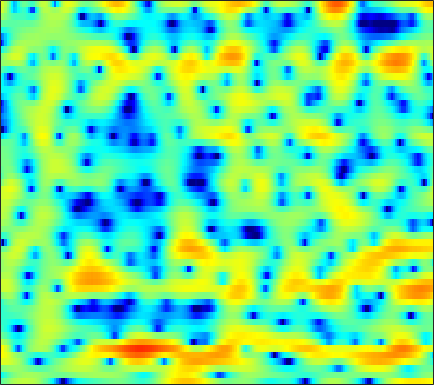

Data behind this chart, as committed beside it:
-1.7413, -1.1027, -0.36278, 0.29763, 0.76026, 1.2761, 1.7194, 1.9924, 2.2714, 2.4765, 2.5919, 2.6204, 2.5868, 2.4747, 2.3243, 2.0477, 1.6832, 1.3215, 0.74271, 0.029604, -0.86853, -1.6642, -2.9153, -4.4347
-5.509, -4.419, -3.177, -2.138, -1.475, -0.7237, -0.1071, 0.2781, 0.6916, 0.997, 1.215, 1.324, 1.406, 1.421, 1.392, 1.312, 1.187, 1.065, 0.873, 0.6507, 0.4138, 0.2263, -0.02469, -0.2647
-0.2738, 0.0364, 0.3977, 0.6886, 0.8487, 0.9864, 1.033, 1.006, 0.8883, 0.6721, 0.3716, 0.1036, -0.3003, -0.7345, -1.054, -1.434, -1.722, -1.862, -1.911, -1.819, -1.606, -1.383, -1.031, -0.6504
3.99, 3.93, 3.779, 3.557, 3.339, 2.963, 2.494, 2.075, 1.396, 0.5686, -0.4493, -1.367, -2.841, -4.739, -6.604, -9.911, -14.9, -19.17, -15.75, -10.79, -7.59, -5.876, -4.152, -2.857
5.458, 5.104, 4.519, 3.824, 3.261, 2.451, 1.635, 1.059, 0.3491, -0.2568, -0.7916, -1.19, -1.751, -2.375, -2.889, -3.537, -4.027, -4.201, -4.137, -3.808, -3.369, -3.093, -2.844, -2.836
5.771, 5.059, 3.829, 2.216, 0.6661, -2.02, -5.773, -9.595, -13.12, -8.972, -5.164, -3.216, -1.403, -0.1387, 0.5362, 1.2, 1.621, 1.814, 1.935, 1.892, 1.669, 1.338, 0.6427, -0.4092
2.404, 1.821, 0.8677, -0.2477, -1.172, -2.451, -3.581, -4.202, -4.504, -4.148, -3.309, -2.531, -1.462, -0.4609, 0.1995, 0.9704, 1.581, 1.926, 2.238, 2.367, 2.322, 2.174, 1.806, 1.269
-0.7251, -1.196, -1.992, -2.932, -3.716, -4.756, -5.695, -6.183, -6.374, -5.978, -5.065, -4.218, -2.971, -1.742, -0.8864, 0.123, 0.9663, 1.492, 2.054, 2.45, 2.681, 2.756, 2.74, 2.59
-2.685, -3.103, -3.948, -5.188, -6.426, -8.725, -12.26, -16.62, -28.7, -16.73, -10.64, -7.793, -5.02, -2.942, -1.684, -0.3107, 0.7764, 1.438, 2.141, 2.657, 3.012, 3.18, 3.28, 3.25
-3.372, -3.433, -3.673, -4.06, -4.437, -4.982, -5.479, -5.715, -5.713, -5.255, -4.427, -3.649, -2.534, -1.443, -0.6844, 0.227, 1.012, 1.518, 2.067, 2.482, 2.758, 2.876, 2.917, 2.828
-3.542, -3.294, -3.048, -2.874, -2.78, -2.681, -2.583, -2.491, -2.3, -2.026, -1.662, -1.33, -0.8365, -0.2925, 0.1216, 0.6719, 1.183, 1.534, 1.927, 2.221, 2.412, 2.474, 2.437, 2.258
-3.9, -3.323, -2.681, -2.195, -1.936, -1.714, -1.603, -1.583, -1.584, -1.582, -1.528, -1.417, -1.144, -0.7339, -0.3495, 0.226, 0.8123, 1.228, 1.711, 2.096, 2.349, 2.447, 2.449, 2.296
-3.84, -2.689, -1.603, -0.9602, -0.7156, -0.6975, -1.004, -1.44, -2.278, -3.377, -4.51, -5.155, -5.275, -4.396, -3.342, -1.826, -0.4513, 0.4198, 1.354, 2.035, 2.473, 2.665, 2.758, 2.685
-0.2985, 0.4261, 1.093, 1.402, 1.39, 1.048, 0.2951, -0.5762, -2.244, -4.655, -8.359, -12.51, -15.97, -9.947, -6.481, -3.339, -1.196, -0.03008, 1.095, 1.803, 2.148, 2.187, 1.996, 1.581
2.772, 3.015, 3.182, 3.122, 2.922, 2.431, 1.679, 0.9737, -0.1364, -1.355, -2.469, -3.084, -3.447, -3.202, -2.678, -1.75, -0.762, -0.0871, 0.6325, 1.011, 0.9999, 0.6869, -0.256, -1.945
3.014, 3.193, 3.24, 3.075, 2.789, 2.19, 1.329, 0.5101, -0.8031, -2.359, -4.067, -5.326, -6.502, -6.61, -5.937, -4.506, -2.975, -1.966, -0.9097, -0.1942, 0.1629, 0.1796, -0.1231, -0.7858
1.732, 2.002, 2.171, 2.085, 1.849, 1.287, 0.4182, -0.4699, -2.038, -4.149, -7.09, -10.2, -16.33, -17.17, -12.41, -8.044, -5.218, -3.682, -2.154, -1.033, -0.2504, 0.1759, 0.5689, 0.8199
0.5631, 1.019, 1.417, 1.562, 1.512, 1.226, 0.6973, 0.1459, -0.7716, -1.855, -3.008, -3.812, -4.612, -4.889, -4.748, -4.173, -3.36, -2.707, -1.847, -1.054, -0.386, 0.03623, 0.4971, 0.844
0.5061, 1.111, 1.684, 2.037, 2.159, 2.144, 1.939, 1.653, 1.135, 0.4592, -0.3105, -0.9343, -1.752, -2.47, -2.865, -3.119, -3.011, -2.7, -2.058, -1.324, -0.6152, -0.1762, 0.2563, 0.4924
1.133, 1.59, 2.135, 2.606, 2.893, 3.157, 3.235, 3.157, 2.819, 2.202, 1.249, 0.2937, -1.381, -3.64, -5.757, -8.696, -9.169, -7.287, -4.518, -2.41, -0.9618, -0.2369, 0.306, 0.4225
-1.318, -1.28, -0.6125, 0.5101, 1.396, 2.418, 3.139, 3.461, 3.576, 3.328, 2.677, 1.917, 0.4718, -1.508, -3.313, -5.602, -6.041, -4.83, -2.741, -1.087, -0.01128, 0.4227, 0.5815, 0.2934
-14.18, -32.66, -10.04, -4.485, -2.028, 0.1805, 1.624, 2.35, 2.949, 3.205, 3.181, 3.003, 2.612, 2.115, 1.739, 1.332, 1.119, 1.083, 1.127, 1.156, 1.038, 0.7812, 0.1566, -0.8491
-3.11, -3.355, -2.946, -1.968, -1.138, -0.1139, 0.7226, 1.216, 1.702, 2.031, 2.231, 2.313, 2.36, 2.351, 2.314, 2.238, 2.136, 2.027, 1.816, 1.491, 0.9933, 0.4909, -0.4217, -1.662
0.1988, 0.06481, -0.01889, -0.03167, -0.007024, 0.03133, 0.06802, 0.09576, 0.1578, 0.2701, 0.4532, 0.6432, 0.9361, 1.244, 1.46, 1.695, 1.832, 1.863, 1.791, 1.569, 1.186, 0.7806, 0.08543, -0.7949
1.569, 1.435, 1.138, 0.6895, 0.2502, -0.48, -1.356, -2.054, -2.878, -3.294, -3.059, -2.503, -1.496, -0.4541, 0.2532, 1.036, 1.612, 1.908, 2.126, 2.151, 1.998, 1.762, 1.308, 0.7174
2.361, 2.267, 1.886, 1.198, 0.4338, -1.002, -3.093, -5.309, -9.919, -18.76, -13.99, -8.761, -4.694, -2.122, -0.7453, 0.6052, 1.553, 2.05, 2.475, 2.664, 2.643, 2.503, 2.162, 1.658
2.491, 2.519, 2.299, 1.778, 1.183, 0.1094, -1.281, -2.491, -4.116, -5.17, -5.018, -4.23, -2.834, -1.485, -0.6106, 0.3504, 1.081, 1.491, 1.858, 2.027, 1.999, 1.859, 1.515, 0.9909
2.641, 2.768, 2.756, 2.53, 2.238, 1.704, 1.051, 0.5223, -0.159, -0.7112, -1.074, -1.204, -1.194, -1.017, -0.7957, -0.431, -0.03916, 0.2293, 0.507, 0.6377, 0.5832, 0.3996, -0.03438, -0.6675
3.176, 3.398, 3.569, 3.575, 3.46, 3.146, 2.652, 2.177, 1.42, 0.5229, -0.4623, -1.226, -2.187, -2.876, -3.063, -2.799, -2.117, -1.527, -0.8288, -0.3882, -0.2892, -0.4769, -1.091, -2.117
2.848, 3.401, 3.975, 4.313, 4.384, 4.226, 3.775, 3.24, 2.238, 0.8631, -0.9961, -2.83, -6.232, -11.51, -15.43, -10.66, -5.902, -3.563, -1.51, -0.3085, 0.2029, 0.1656, -0.4535, -1.841
-0.5576, 0.8531, 2.159, 2.923, 3.196, 3.204, 2.841, 2.337, 1.369, 0.09539, -1.474, -2.838, -4.768, -6.423, -6.894, -5.979, -4.055, -2.587, -0.9434, 0.2462, 0.9525, 1.184, 1.087, 0.5528
-2.496, -1.158, 0.07499, 0.7666, 0.9784, 0.889, 0.4036, -0.1982, -1.269, -2.578, -3.956, -4.86, -5.639, -5.709, -5.3, -4.29, -3.002, -1.992, -0.7287, 0.3395, 1.164, 1.603, 1.96, 2.098
-1.321, -0.8102, -0.3305, -0.1372, -0.2014, -0.6045, -1.4, -2.274, -3.892, -6.154, -9.39, -12.72, -16.9, -13.54, -10.05, -6.582, -4.044, -2.547, -0.9219, 0.3544, 1.346, 1.913, 2.477, 2.852
-0.615, -0.4577, -0.3894, -0.4994, -0.7271, -1.24, -2.016, -2.796, -4.126, -5.826, -7.832, -9.325, -10.38, -9.347, -7.689, -5.368, -3.33, -2.044, -0.6045, 0.5487, 1.442, 1.967, 2.497, 2.85
-0.5114, -0.5011, -0.5847, -0.796, -1.04, -1.475, -2.027, -2.51, -3.195, -3.861, -4.374, -4.578, -4.526, -4.059, -3.479, -2.501, -1.445, -0.6683, 0.2662, 1.041, 1.638, 1.972, 2.266, 2.41
-0.5325, -0.6087, -0.7493, -0.9655, -1.185, -1.576, -2.081, -2.517, -3.118, -3.621, -3.888, -3.849, -3.413, -2.621, -1.887, -0.8456, 0.1535, 0.824, 1.554, 2.072, 2.366, 2.431, 2.324, 2.036
-1.207, -1.288, -1.297, -1.272, -1.318, -1.569, -2.135, -2.823, -4.168, -6.014, -7.844, -8.107, -6.189, -3.419, -1.548, 0.4789, 2.009, 2.859, 3.633, 4.014, 4.002, 3.725, 2.994, 1.829
-6.95, -6.728, -5.579, -4.219, -3.401, -2.732, -2.643, -3.017, -4.224, -6.459, -9.656, -10.55, -6.838, -2.769, -0.4509, 1.852, 3.469, 4.313, 5.015, 5.253, 5.025, 4.539, 3.407, 1.59
-25.79, -20.73, -13.1, -9.078, -7.094, -5.271, -4.104, -3.553, -3.124, -2.857, -2.5, -2.038, -1.091, 0.1147, 1.059, 2.21, 3.14, 3.65, 4.064, 4.154, 3.916, 3.515, 2.686, 1.551
-12.24, -11.67, -10.25, -8.52, -7.222, -5.668, -4.343, -3.484, -2.503, -1.653, -0.8815, -0.3131, 0.4412, 1.179, 1.707, 2.337, 2.849, 3.131, 3.34, 3.349, 3.148, 2.851, 2.28, 1.537
-11.34, -10.51, -9.134, -7.67, -6.549, -5.111, -3.795, -2.91, -1.857, -0.9384, -0.1409, 0.4013, 1.05, 1.63, 2.015, 2.465, 2.828, 3.035, 3.197, 3.212, 3.058, 2.818, 2.324, 1.617
-14.36, -12.47, -9.978, -7.748, -6.294, -4.622, -3.215, -2.325, -1.321, -0.5105, 0.154, 0.5617, 1.022, 1.428, 1.715, 2.09, 2.454, 2.706, 2.999, 3.185, 3.215, 3.117, 2.779, 2.168
-17.67, -13.5, -9.759, -7.081, -5.522, -3.869, -2.603, -1.849, -1.092, -0.5921, -0.3234, -0.2572, -0.2751, -0.3279, -0.287, -0.02582, 0.5256, 1.076, 1.87, 2.592, 3.132, 3.372, 3.447, 3.222
-8.244, -7.444, -6.24, -5.011, -4.171, -3.17, -2.362, -1.904, -1.53, -1.459, -1.786, -2.319, -3.513, -5.292, -6.802, -7.597, -5.623, -3.445, -0.8935, 1.054, 2.454, 3.187, 3.805, 4.06
-4.824, -4.972, -5.032, -4.914, -4.698, -4.266, -3.714, -3.321, -2.926, -2.817, -3.11, -3.686, -5.087, -7.448, -9.922, -11.91, -8.418, -5.302, -2.094, 0.2144, 1.863, 2.764, 3.606, 4.091
-4.714, -5.793, -7.38, -8.881, -9.424, -8.86, -7.33, -6.104, -4.744, -3.825, -3.308, -3.173, -3.214, -3.345, -3.361, -3.054, -2.281, -1.453, -0.2291, 0.9664, 1.997, 2.637, 3.286, 3.703
-4.27, -5.97, -9.272, -14.94, -21.98, -15.57, -9.664, -7.095, -4.864, -3.453, -2.604, -2.197, -1.841, -1.573, -1.353, -0.9607, -0.4386, 0.03729, 0.7495, 1.456, 2.102, 2.522, 2.953, 3.237
-1.516, -2.216, -3.168, -3.992, -4.26, -3.987, -3.189, -2.485, -1.697, -1.209, -1.052, -1.114, -1.385, -1.703, -1.825, -1.68, -1.126, -0.5504, 0.2862, 1.036, 1.626, 1.938, 2.218, 2.373
0.6322, 0.8281, 1.053, 1.216, 1.37, 1.6, 1.802, 1.891, 1.834, 1.464, 0.6803, -0.2879, -2.259, -5.158, -7.716, -8.614, -5.564, -3.322, -1.237, -0.01921, 0.5037, 0.5247, 0.2604, -0.09437
-0.2214, 0.5407, 1.409, 2.184, 2.667, 3.198, 3.545, 3.647, 3.537, 3.095, 2.211, 1.187, -0.7456, -3.393, -5.508, -6.329, -4.273, -2.591, -1.079, -0.5024, -0.8579, -1.798, -4.23, -8.553
-4.9, -3.865, -2.351, -0.8446, 0.1484, 1.233, 2.034, 2.444, 2.739, 2.752, 2.492, 2.159, 1.581, 0.9669, 0.582, 0.2948, 0.2726, 0.3259, 0.3101, 0.01913, -0.6972, -1.569, -3.207, -5.06
-16.61, -12.23, -7.867, -4.864, -3.182, -1.492, -0.2663, 0.4144, 1.061, 1.451, 1.653, 1.703, 1.671, 1.582, 1.503, 1.396, 1.285, 1.189, 1.016, 0.7636, 0.4134, 0.09655, -0.329, -0.6743
-11.19, -9.745, -7.363, -5.249, -3.953, -2.557, -1.479, -0.8474, -0.1991, 0.2773, 0.6164, 0.7921, 0.9556, 1.06, 1.114, 1.16, 1.177, 1.176, 1.154, 1.102, 1.02, 0.9466, 0.8468, 0.7684
-4.537, -4.348, -3.85, -3.251, -2.774, -2.171, -1.639, -1.292, -0.9006, -0.5771, -0.3292, -0.1748, 0.006245, 0.1651, 0.2783, 0.4373, 0.6095, 0.74, 0.9081, 1.055, 1.177, 1.25, 1.311, 1.342
-1.133, -1.291, -1.46, -1.581, -1.637, -1.664, -1.643, -1.597, -1.504, -1.421, -1.355, -1.312, -1.263, -1.176, -1.057, -0.7969, -0.4222, -0.09205, 0.3632, 0.7923, 1.154, 1.368, 1.576, 1.693
1.319, 0.8512, 0.1104, -0.686, -1.302, -2.027, -2.493, -2.639, -2.623, -2.554, -2.589, -2.769, -3.202, -3.666, -3.812, -3.457, -2.495, -1.579, -0.3887, 0.583, 1.275, 1.616, 1.889, 2.007
3.518, 2.76, 1.392, -0.5484, -2.458, -5.487, -7.623, -7.102, -5.078, -3.514, -2.973, -3.292, -4.845, -8.432, -13.65, -13.93, -6.257, -2.99, -0.2499, 1.334, 2.127, 2.313, 2.131, 1.667
3.803, 3.218, 1.971, 0.03726, -1.994, -5.606, -8.491, -7.36, -4.272, -2.138, -1.117, -0.9362, -1.369, -2.294, -2.846, -2.478, -0.9134, 0.4363, 1.853, 2.645, 2.708, 2.242, 0.7567, -2.1
